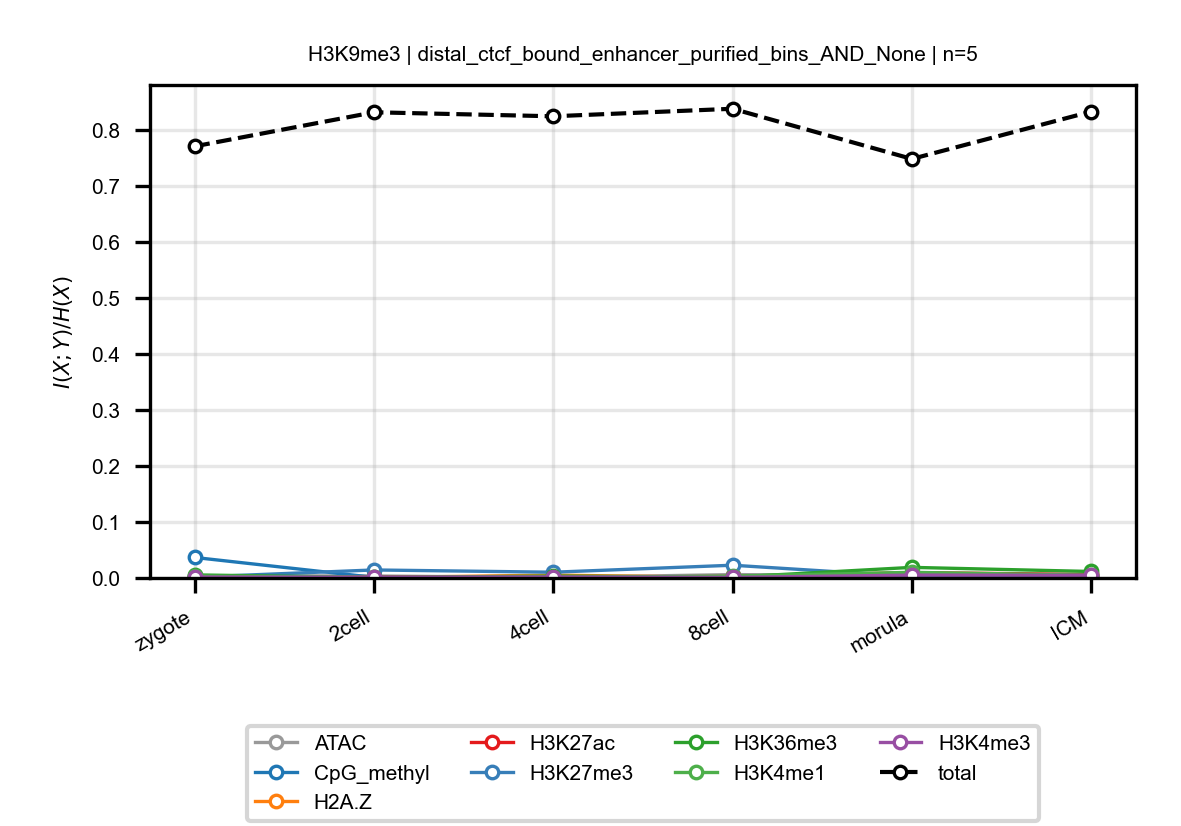

The table this chart was drawn from, first rows:
anchor, target, n_bins, stage, block, normalized_mi
H3K9me3, ATAC, 5, zygote, distal_ctcf_bound_enhancer_purified_bins…, 0.003873
H3K9me3, ATAC, 5, 2cell, distal_ctcf_bound_enhancer_purified_bins…, 0.003525
H3K9me3, ATAC, 5, 4cell, distal_ctcf_bound_enhancer_purified_bins…, 0.000916
H3K9me3, ATAC, 5, 8cell, distal_ctcf_bound_enhancer_purified_bins…, 0.006018
H3K9me3, ATAC, 5, morula, distal_ctcf_bound_enhancer_purified_bins…, 0.004445
H3K9me3, ATAC, 5, ICM, distal_ctcf_bound_enhancer_purified_bins…, 0.003581
H3K9me3, CpG_methyl, 5, zygote, distal_ctcf_bound_enhancer_purified_bins…, 0.03662
H3K9me3, CpG_methyl, 5, 2cell, distal_ctcf_bound_enhancer_purified_bins…, 0.001097
H3K9me3, CpG_methyl, 5, 4cell, distal_ctcf_bound_enhancer_purified_bins…, 0.0006925
H3K9me3, CpG_methyl, 5, 8cell, distal_ctcf_bound_enhancer_purified_bins…, 0.001382
H3K9me3, CpG_methyl, 5, morula, distal_ctcf_bound_enhancer_purified_bins…, 0.006194
H3K9me3, CpG_methyl, 5, ICM, distal_ctcf_bound_enhancer_purified_bins…, 0.001844
H3K9me3, H2A.Z, 5, zygote, distal_ctcf_bound_enhancer_purified_bins…, 0.0008038
H3K9me3, H2A.Z, 5, 2cell, distal_ctcf_bound_enhancer_purified_bins…, 0.0007395
H3K9me3, H2A.Z, 5, 4cell, distal_ctcf_bound_enhancer_purified_bins…, 0.005136
H3K9me3, H2A.Z, 5, 8cell, distal_ctcf_bound_enhancer_purified_bins…, 0.0007847
H3K9me3, H2A.Z, 5, morula, distal_ctcf_bound_enhancer_purified_bins…, 0.002384
H3K9me3, H2A.Z, 5, ICM, distal_ctcf_bound_enhancer_purified_bins…, 0.002693
H3K9me3, H3K27ac, 5, zygote, distal_ctcf_bound_enhancer_purified_bins…, 0.0008781
H3K9me3, H3K27ac, 5, 2cell, distal_ctcf_bound_enhancer_purified_bins…, 0.001634
H3K9me3, H3K27ac, 5, 4cell, distal_ctcf_bound_enhancer_purified_bins…, 0.001433
H3K9me3, H3K27ac, 5, 8cell, distal_ctcf_bound_enhancer_purified_bins…, 0.002768
H3K9me3, H3K27ac, 5, morula, distal_ctcf_bound_enhancer_purified_bins…, 0.009595
H3K9me3, H3K27ac, 5, ICM, distal_ctcf_bound_enhancer_purified_bins…, 0.006213
H3K9me3, H3K27me3, 5, zygote, distal_ctcf_bound_enhancer_purified_bins…, 0.001426
H3K9me3, H3K27me3, 5, 2cell, distal_ctcf_bound_enhancer_purified_bins…, 0.0143
H3K9me3, H3K27me3, 5, 4cell, distal_ctcf_bound_enhancer_purified_bins…, 0.01027
H3K9me3, H3K27me3, 5, 8cell, distal_ctcf_bound_enhancer_purified_bins…, 0.02276
H3K9me3, H3K27me3, 5, morula, distal_ctcf_bound_enhancer_purified_bins…, 0.002655
H3K9me3, H3K27me3, 5, ICM, distal_ctcf_bound_enhancer_purified_bins…, 0.002853
H3K9me3, H3K36me3, 5, zygote, distal_ctcf_bound_enhancer_purified_bins…, 0.005472
H3K9me3, H3K36me3, 5, 2cell, distal_ctcf_bound_enhancer_purified_bins…, 0.0008524
H3K9me3, H3K36me3, 5, 4cell, distal_ctcf_bound_enhancer_purified_bins…, 0.003388
H3K9me3, H3K36me3, 5, 8cell, distal_ctcf_bound_enhancer_purified_bins…, 0.001425
H3K9me3, H3K36me3, 5, morula, distal_ctcf_bound_enhancer_purified_bins…, 0.01892
H3K9me3, H3K36me3, 5, ICM, distal_ctcf_bound_enhancer_purified_bins…, 0.01156
H3K9me3, H3K4me1, 5, zygote, distal_ctcf_bound_enhancer_purified_bins…, 0.003438
H3K9me3, H3K4me1, 5, 2cell, distal_ctcf_bound_enhancer_purified_bins…, 0.001151
H3K9me3, H3K4me1, 5, 4cell, distal_ctcf_bound_enhancer_purified_bins…, 0.0006818
H3K9me3, H3K4me1, 5, 8cell, distal_ctcf_bound_enhancer_purified_bins…, 0.003415
H3K9me3, H3K4me1, 5, morula, distal_ctcf_bound_enhancer_purified_bins…, 0.01005
H3K9me3, H3K4me1, 5, ICM, distal_ctcf_bound_enhancer_purified_bins…, 0.004931
H3K9me3, H3K4me3, 5, zygote, distal_ctcf_bound_enhancer_purified_bins…, 0.001624
H3K9me3, H3K4me3, 5, 2cell, distal_ctcf_bound_enhancer_purified_bins…, 0.001504
H3K9me3, H3K4me3, 5, 4cell, distal_ctcf_bound_enhancer_purified_bins…, 0.001759
H3K9me3, H3K4me3, 5, 8cell, distal_ctcf_bound_enhancer_purified_bins…, 0.001002
H3K9me3, H3K4me3, 5, morula, distal_ctcf_bound_enhancer_purified_bins…, 0.005116
H3K9me3, H3K4me3, 5, ICM, distal_ctcf_bound_enhancer_purified_bins…, 0.004821
H3K9me3, total, 5, zygote, distal_ctcf_bound_enhancer_purified_bins…, 0.7703
H3K9me3, total, 5, 2cell, distal_ctcf_bound_enhancer_purified_bins…, 0.8311
H3K9me3, total, 5, 4cell, distal_ctcf_bound_enhancer_purified_bins…, 0.8239
H3K9me3, total, 5, 8cell, distal_ctcf_bound_enhancer_purified_bins…, 0.8374
H3K9me3, total, 5, morula, distal_ctcf_bound_enhancer_purified_bins…, 0.7478
H3K9me3, total, 5, ICM, distal_ctcf_bound_enhancer_purified_bins…, 0.8324
